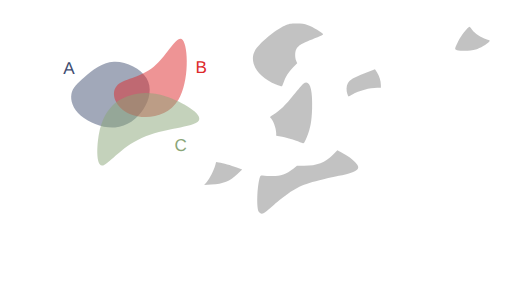
t = 0.00 s
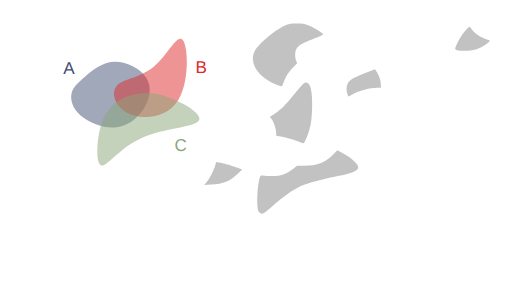
t = 1.64 s
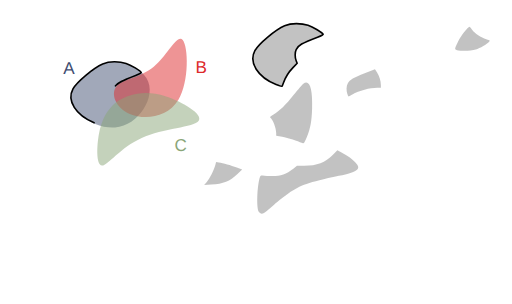
t = 3.40 s
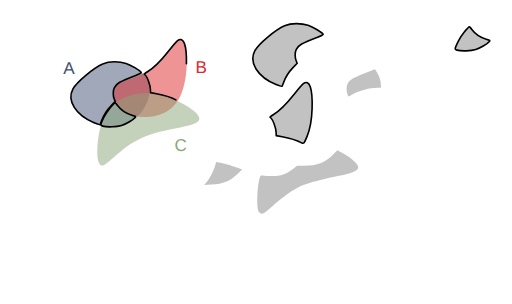
t = 5.02 s
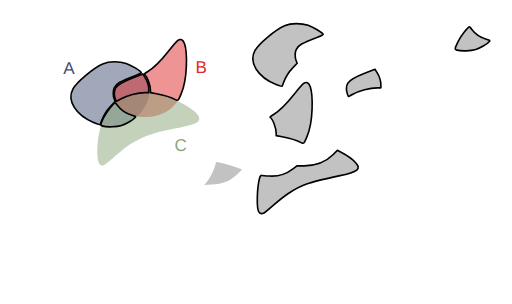
t = 6.58 s
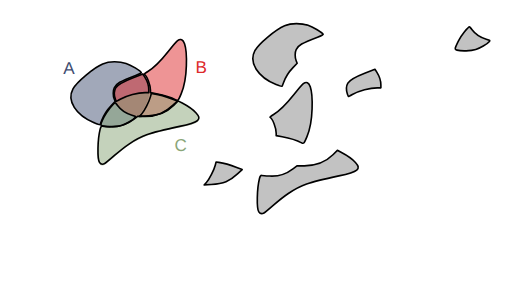
t = 8.00 s

The animated SVG that drew these frames (rendered in a browser with its animation timeline set to each time). Animation: 17 CSS @keyframes rules; frames cover the first 8.00 s, repeats indefinitely.

<!--?xml version="1.0" encoding="UTF-8" standalone="no"?-->
<!-- Created with Inkscape (http://www.inkscape.org/) -->

<svg width="316.2424mm" height="187.51456mm" viewBox="0 0 316.24241 187.51455" version="1.1" id="svg20a" inkscape:version="1.1.1 (3bf5ae0d25, 2021-09-20)" sodipodi:docname="c20.svg" xmlns:inkscape="http://www.inkscape.org/namespaces/inkscape" xmlns:sodipodi="http://sodipodi.sourceforge.net/DTD/sodipodi-0.dtd" xmlns="http://www.w3.org/2000/svg" xmlns:svg="http://www.w3.org/2000/svg" style="">
  <sodipodi:namedview id="namedview7" pagecolor="#ffffff" bordercolor="#111111" borderopacity="1" inkscape:pageshadow="0" inkscape:pageopacity="0" inkscape:pagecheckerboard="1" inkscape:document-units="mm" showgrid="false" inkscape:zoom="0.64052329" inkscape:cx="790.75969" inkscape:cy="331.75999" inkscape:window-width="1600" inkscape:window-height="821" inkscape:window-x="1911" inkscape:window-y="-9" inkscape:window-maximized="1" inkscape:current-layer="layer1"></sodipodi:namedview>
  <defs id="defs2">
    <inkscape:path-effect effect="bspline" id="path-effect50210" is_visible="true" lpeversion="1" weight="33.333333" steps="2" helper_size="0" apply_no_weight="true" apply_with_weight="true" only_selected="false"></inkscape:path-effect>
    <inkscape:path-effect effect="bspline" id="path-effect50206" is_visible="true" lpeversion="1" weight="33.333333" steps="2" helper_size="0" apply_no_weight="true" apply_with_weight="true" only_selected="false"></inkscape:path-effect>
    <inkscape:path-effect effect="bspline" id="path-effect50202" is_visible="true" lpeversion="1" weight="33.333333" steps="2" helper_size="0" apply_no_weight="true" apply_with_weight="true" only_selected="false"></inkscape:path-effect>
    <inkscape:path-effect effect="bspline" id="path-effect45874" is_visible="true" lpeversion="1" weight="33.333333" steps="2" helper_size="0" apply_no_weight="true" apply_with_weight="true" only_selected="false"></inkscape:path-effect>
    <inkscape:path-effect effect="bspline" id="path-effect45870" is_visible="true" lpeversion="1" weight="33.333333" steps="2" helper_size="0" apply_no_weight="true" apply_with_weight="true" only_selected="false"></inkscape:path-effect>
    <inkscape:path-effect effect="bspline" id="path-effect45866" is_visible="true" lpeversion="1" weight="33.333333" steps="2" helper_size="0" apply_no_weight="true" apply_with_weight="true" only_selected="false"></inkscape:path-effect>
    <inkscape:path-effect effect="bspline" id="path-effect36099" is_visible="true" lpeversion="1" weight="33.333333" steps="2" helper_size="0" apply_no_weight="true" apply_with_weight="true" only_selected="false"></inkscape:path-effect>
    <inkscape:path-effect effect="bspline" id="path-effect36095" is_visible="true" lpeversion="1" weight="33.333333" steps="2" helper_size="0" apply_no_weight="true" apply_with_weight="true" only_selected="false"></inkscape:path-effect>
    <inkscape:path-effect effect="bspline" id="path-effect36091" is_visible="true" lpeversion="1" weight="33.333333" steps="2" helper_size="0" apply_no_weight="true" apply_with_weight="true" only_selected="false"></inkscape:path-effect>
    <inkscape:path-effect effect="bspline" id="path-effect35657" is_visible="true" lpeversion="1" weight="33.333333" steps="2" helper_size="0" apply_no_weight="true" apply_with_weight="true" only_selected="false"></inkscape:path-effect>
    <inkscape:path-effect effect="bspline" id="path-effect17189" is_visible="true" lpeversion="1" weight="33.333333" steps="2" helper_size="0" apply_no_weight="true" apply_with_weight="true" only_selected="false"></inkscape:path-effect>
    <inkscape:path-effect effect="bspline" id="path-effect9938" is_visible="true" lpeversion="1" weight="33.333333" steps="2" helper_size="0" apply_no_weight="true" apply_with_weight="true" only_selected="false"></inkscape:path-effect>
    <inkscape:path-effect effect="bspline" id="path-effect1028" is_visible="true" lpeversion="1" weight="33.333333" steps="2" helper_size="0" apply_no_weight="true" apply_with_weight="true" only_selected="false"></inkscape:path-effect>
    <inkscape:path-effect effect="bspline" id="path-effect859" is_visible="true" lpeversion="1" weight="33.333333" steps="2" helper_size="0" apply_no_weight="true" apply_with_weight="true" only_selected="false"></inkscape:path-effect>
  </defs>
  <g inkscape:label="Layer 1" inkscape:groupmode="layer" id="layer1" transform="translate(16.583502,9.6386099)" style="display:inline">
    <path style="fill: rgb(68, 82, 116); fill-opacity: 0.5; stroke: none; stroke-width: 1; stroke-linecap: round; stroke-linejoin: round; stroke-miterlimit: 4; stroke-opacity: 1;" d="m 35.69344,37.746321 c 4.502626,-3.917098 10.576983,-9.04958 18.079053,-9.399389 7.50207,-0.34981 16.431204,4.082704 20.084697,10.00247 3.653494,5.919766 2.025674,13.353419 -1.877121,19.373857 C 68.077273,63.743698 61.896733,68.364347 54.488677,68.933629 47.080622,69.502911 38.434798,66.016506 33.370756,61.69886 28.306713,57.381214 26.817355,52.222207 27.538674,48.293639 28.259993,44.36507 31.190814,41.66342 35.69344,37.746321 Z" id="path857" inkscape:original-d="m 34.121681,38.961727 c 6.074625,-5.13222 12.148984,-10.2647 18.223079,-15.39745 8.929751,4.43295 17.858887,8.86546 26.787927,13.2978 -1.59429,7.41316 -3.24952,14.84081 -4.87467,22.26082 -6.18052,4.6211 -12.36106,9.24175 -18.541986,13.86222 -8.640686,-3.46912 -17.28129,-6.96847 -25.92233,-10.45311 -1.472797,-5.15489 -2.976172,-10.30985 -4.464655,-15.46517 2.931202,-2.70149 5.862023,-5.40314 8.792635,-8.10511 z" inkscape:path-effect="#path-effect859" class="xJqCoksD_0"></path>
    <path style="fill: rgb(221, 42, 43); fill-opacity: 0.5; stroke: none; stroke-width: 0.927132; stroke-linecap: butt; stroke-linejoin: miter; stroke-miterlimit: 4; stroke-opacity: 1;" d="M 55.386248,43.459332 C 59.192426,38.882684 69.966047,38.504777 78.381657,31.513671 86.797267,24.522565 92.854616,10.918624 96.268534,14.909885 99.682452,18.901146 100.4527,40.487426 93.617843,51.866001 86.782982,63.244577 72.343371,64.415276 63.542506,60.613108 54.741641,56.81094 51.58007,48.03598 55.386248,43.459332 Z" id="path9936" sodipodi:nodetypes="cccccc" inkscape:original-d="m 48.41835,39.260607 c 10.774086,-0.37765 21.547707,-0.75555 32.321407,-1.13374 6.05783,-13.60416 12.11518,-27.2081 18.17242,-40.8126596 0.77053,21.5869296 1.540783,43.1732096 2.310783,64.7596396 -14.439963,1.17092 -28.879573,2.34163 -43.319705,3.51217 -3.161467,-8.77513 -6.323038,-17.55009 -9.484905,-26.32541 z" inkscape:path-effect="#path-effect9938" class="xJqCoksD_1"></path>
    <path style="fill: rgb(138, 166, 120); fill-opacity: 0.5; stroke: none; stroke-width: 1; stroke-linecap: butt; stroke-linejoin: miter; stroke-miterlimit: 4; stroke-opacity: 1;" d="m 44.576478,72.763811 c 1.501704,-8.091947 4.202915,-12.757776 7.294633,-16.194599 3.091718,-3.436824 6.570743,-5.642556 11.820172,-7.284089 5.249428,-1.641533 12.267478,-2.717876 22.306706,0.556652 10.039228,3.274527 23.125701,10.915034 20.163911,15.020256 -2.96179,4.105222 -21.958221,4.682972 -35.246406,10.600111 C 57.62731,81.379282 50.049028,92.634983 46.410781,92.504216 42.772535,92.373449 43.074774,80.855759 44.576478,72.763811 Z" id="path17187" sodipodi:nodetypes="cccccccc" inkscape:original-d="m 43.377026,69.337597 c 2.701455,-4.66556 5.402664,-9.33139 8.10363,-13.99748 3.482369,-2.20742 6.961395,-4.41315 10.441716,-6.62014 7.018385,-1.07609 14.036435,-2.15243 21.054295,-3.22905 13.0605,7.62546 26.146973,15.26596 39.220093,22.89857 -18.99664,0.57803 -37.993073,1.15578 -56.990633,1.73329 C 57.627614,81.379486 50.049329,92.635186 42.47029,103.89136 42.772806,92.373456 43.075046,80.855766 43.377026,69.337597 Z" inkscape:path-effect="#path-effect17189" class="xJqCoksD_2"></path>
    <text xml:space="preserve" style="font-style:normal;font-weight:normal;font-size:10.5833px;line-height:1.25;font-family:sans-serif;fill:#404d71;fill-opacity:1;stroke:none;stroke-width:0.264583" x="22.457737" y="35.692467" id="text30639"><tspan sodipodi:role="line" id="tspan30637" style="fill:#404d71;fill-opacity:1;stroke-width:0.264583" x="22.457737" y="35.692467">A</tspan></text>
    <text xml:space="preserve" style="font-style:normal;font-weight:normal;font-size:10.5833px;line-height:1.25;font-family:sans-serif;fill:#dd2a2b;fill-opacity:1;stroke:none;stroke-width:0.264583" x="104.10653" y="35.330399" id="text36814"><tspan sodipodi:role="line" id="tspan36812" style="fill:#dd2a2b;fill-opacity:1;stroke-width:0.264583" x="104.10653" y="35.330399">B</tspan></text>
    <text xml:space="preserve" style="font-style:normal;font-weight:normal;font-size:10.5833px;line-height:1.25;font-family:sans-serif;fill:#8aa678;fill-opacity:1;stroke:none;stroke-width:0.264583" x="91.176918" y="83.377388" id="text45309"><tspan sodipodi:role="line" id="tspan45307" style="fill:#8aa678;fill-opacity:1;stroke-width:0.264583" x="91.176918" y="83.377388">C</tspan></text>
    <path style="fill: rgb(153, 153, 153); fill-opacity: 0.6; stroke: rgb(0, 0, 0); stroke-width: 1; stroke-linecap: round; stroke-linejoin: round; stroke-miterlimit: 4; stroke-opacity: 1;" d="m 153.93331,42.429949 c -11.34702,-4.575175 -17.01723,-13.634481 -13.07142,-20.884231 2.30776,-4.240123 12.74459,-12.9919116 18.34909,-15.3866136 2.78145,-1.188463 3.5202,-1.325393 7.22879,-1.339908 3.29815,-0.01291 4.75519,0.188034 7.22879,0.996926 2.89617,0.947071 9.04344,4.6261576 9.36758,5.6064066 0.077,0.232865 -1.48803,1.048885 -3.47784,1.813375 -10.00012,3.842081 -11.77141,4.865428 -13.19864,7.625384 -0.8302,1.605426 -0.83889,4.968825 -0.0179,6.91642 l 0.63016,1.494843 -2.59666,2.714194 c -2.74793,2.872308 -4.58116,5.769996 -5.79936,9.166772 -0.4074,1.135952 -0.85121,2.197291 -0.98626,2.35853 -0.13505,0.161238 -1.78041,-0.325704 -3.65636,-1.082098 z" id="path15185-3" class="xJqCoksD_3"></path>
    <path style="display: inline; fill: none; fill-opacity: 1; stroke: rgb(0, 0, 0); stroke-width: 1; stroke-linecap: round; stroke-linejoin: round; stroke-miterlimit: 4; stroke-opacity: 1;" d="m 41.566466,66.012198 c -11.34702,-4.575175 -17.01723,-13.634481 -13.07142,-20.884231 2.30776,-4.240123 12.74459,-12.991912 18.34909,-15.386614 2.78145,-1.188463 3.5202,-1.325393 7.22879,-1.339908 3.29815,-0.01291 4.75519,0.188034 7.22879,0.996926 2.89617,0.947071 9.04344,4.626158 9.36758,5.606407 0.077,0.232865 -1.48803,1.048885 -3.47784,1.813375 -10.00012,3.842081 -11.77141,4.865428 -13.19864,7.625384 -0.8302,1.605426 -0.83889,4.968825 -0.0179,6.91642 l 0.63016,1.494843 -2.59666,2.714194 c -2.74793,2.872308 -4.58116,5.769996 -5.79936,9.166772 -0.4074,1.135952 -0.85121,2.197291 -0.98626,2.35853 -0.13505,0.161238 -1.78041,-0.325704 -3.65636,-1.082098 z" id="path15185-3-9" class="xJqCoksD_4"></path>
    <path style="fill: rgb(153, 153, 153); fill-opacity: 0.6; stroke: rgb(0, 0, 0); stroke-width: 1; stroke-linecap: round; stroke-linejoin: round; stroke-miterlimit: 4; stroke-opacity: 1;" d="m 265.69983,21.197414 c -1.64405,-0.473909 -1.61019,-0.707261 0.8151,-5.618316 1.48071,-2.998322 6.05046,-8.8175682 6.88561,-8.7683242 0.15027,0.0089 0.86585,0.822286 1.59018,1.807612 1.69087,2.3001242 5.56421,4.8814232 8.76222,5.8393762 2.44608,0.732716 2.49099,0.771932 1.79139,1.564251 -1.33388,1.510662 -5.59932,3.998396 -8.2699,4.823253 -2.88564,0.891286 -9.05329,1.078931 -11.5746,0.352148 z" id="path21218-0" class="xJqCoksD_5"></path>
    <path style="display: inline; fill: none; fill-opacity: 1; stroke: rgb(0, 0, 0); stroke-width: 1; stroke-linecap: round; stroke-linejoin: round; stroke-miterlimit: 4; stroke-opacity: 1;" d="m 46.858136,68.128866 c -1.64405,-0.473909 -1.61019,-0.707261 0.8151,-5.618316 1.48071,-2.998322 6.05046,-8.817568 6.88561,-8.768324 0.15027,0.0089 0.86585,0.822286 1.59018,1.807612 1.69087,2.300124 5.56421,4.881423 8.76222,5.839376 2.44608,0.732716 2.49099,0.771932 1.79139,1.564251 -1.33388,1.510662 -5.59932,3.998396 -8.2699,4.823253 -2.88564,0.891286 -9.05329,1.078931 -11.5746,0.352148 z" id="path21218-0-2" class="xJqCoksD_6"></path>
    <path style="fill: rgb(153, 153, 153); fill-opacity: 0.6; stroke: rgb(0, 0, 0); stroke-width: 1; stroke-linecap: round; stroke-linejoin: round; stroke-miterlimit: 4; stroke-opacity: 1;" d="m 169.70616,78.470852 c -2.15903,-1.152284 -8.44907,-3.137273 -12.00005,-3.786934 l -3.69675,-0.676327 v -1.513026 c 0,-3.206776 -2.12125,-8.754901 -3.72668,-9.747109 -0.25999,-0.160682 0.65286,-0.929251 2.12638,-1.790285 3.73585,-2.183011 7.31098,-5.676371 12.57757,-12.289906 2.55095,-3.203358 5.1567,-6.232226 5.79056,-6.730816 3.78236,-2.97521 5.82109,2.849357 5.40666,15.446622 -0.25789,7.838874 -1.05743,12.20316 -3.16162,17.257641 -1.75563,4.217207 -2.01958,4.522084 -3.31607,3.83014 z" id="path23602-1" class="xJqCoksD_7"></path>
    <path style="display: inline; fill: none; fill-opacity: 1; stroke: rgb(0, 0, 0); stroke-width: 1; stroke-linecap: round; stroke-linejoin: round; stroke-miterlimit: 4; stroke-opacity: 1;" d="M 92.05498,51.90963 C 89.89595,50.757346 83.60591,48.772357 80.05493,48.122696 l -3.69675,-0.676327 v -1.513026 c 0,-3.206776 -2.12125,-8.754901 -3.72668,-9.747109 -0.25999,-0.160682 0.65286,-0.929251 2.12638,-1.790285 3.73585,-2.183011 7.31098,-5.676371 12.57757,-12.289906 2.55095,-3.203358 5.1567,-6.232226 5.79056,-6.730816 3.78236,-2.97521 5.82109,2.849357 5.40666,15.446622 -0.25789,7.838874 -1.05743,12.20316 -3.16162,17.257641 -1.75563,4.217207 -2.01958,4.522084 -3.31607,3.83014 z" id="path23602-1-0" class="xJqCoksD_8"></path>
    <path style="fill: rgb(153, 153, 153); fill-opacity: 0.6; stroke: rgb(0, 0, 0); stroke-width: 1; stroke-linecap: round; stroke-linejoin: round; stroke-miterlimit: 4; stroke-opacity: 1;" d="m 197.97748,48.317143 c -0.77711,-2.322851 -0.65637,-5.116507 0.29127,-6.739088 1.23401,-2.112917 3.44253,-3.412529 10.41332,-6.127752 l 6.32623,-2.464157 1.22683,1.934101 c 1.4853,2.341576 2.43712,5.384808 2.43712,7.792106 v 1.783858 h -2.23557 c -4.56976,0 -11.23967,1.792007 -15.39179,4.135321 -1.20321,0.67905 -2.269,1.234638 -2.36842,1.234638 -0.0994,0 -0.41396,-0.697063 -0.69899,-1.549027 z" id="path23826-6" class="xJqCoksD_9"></path>
    <path style="display: inline; fill: none; fill-opacity: 1; stroke: rgb(0, 0, 0); stroke-width: 1; stroke-linecap: round; stroke-linejoin: round; stroke-miterlimit: 4; stroke-opacity: 1;" d="m 54.605076,51.267299 c -0.77711,-2.32285 -0.65637,-5.1165 0.29127,-6.73909 1.23401,-2.11291 3.44253,-3.41252 10.41332,-6.12775 l 6.32623,-2.46415 1.22683,1.9341 c 1.4853,2.34157 2.43712,5.3848 2.43712,7.7921 v 1.78386 h -2.23557 c -4.56976,0 -11.23967,1.79201 -15.39179,4.13532 -1.20321,0.67905 -2.269,1.23464 -2.36842,1.23464 -0.0994,0 -0.41396,-0.69706 -0.69899,-1.54903 z" id="path23826-6-9" class="xJqCoksD_10"></path>
    <path style="fill: rgb(153, 153, 153); fill-opacity: 0.6; stroke: rgb(0, 0, 0); stroke-width: 1; stroke-linecap: round; stroke-linejoin: round; stroke-miterlimit: 4; stroke-opacity: 1;" d="m 143.26788,121.10063 c -1.42092,-2.16717 -1.17661,-14.25 0.41592,-20.56933 0.42622,-1.691305 0.66862,-2.042597 1.33838,-1.939616 0.44984,0.06916 2.68985,0.23146 4.9778,0.360656 5.93682,0.335235 9.74687,-0.854969 14.60054,-4.560996 l 2.23751,-1.708449 4.57821,-0.02892 c 7.77772,-0.04912 12.85242,-2.011331 17.64384,-6.822263 l 2.73879,-2.749939 2.83771,1.500243 c 3.93189,2.078718 6.27663,3.764367 8.32038,5.981576 3.76114,4.080348 1.80531,5.665033 -10.23303,8.291176 -19.41462,4.235272 -23.28036,5.585022 -31.21622,10.899372 -2.02868,1.35853 -6.06715,4.53078 -8.9744,7.04946 -2.90724,2.51867 -5.6368,4.76721 -6.06568,4.99674 -1.32457,0.70889 -2.43545,0.46596 -3.19975,-0.69971 z" id="path25468-5" class="xJqCoksD_11"></path>
    <path style="display: inline; fill: none; fill-opacity: 1; stroke: rgb(0, 0, 0); stroke-width: 1; stroke-linecap: round; stroke-linejoin: round; stroke-miterlimit: 4; stroke-opacity: 0.99437;" d="m 44.863253,90.55408 c -1.42092,-2.16717 -1.17661,-14.25 0.41592,-20.56933 0.42622,-1.691305 0.66862,-2.042597 1.33838,-1.939616 0.44984,0.06916 2.68985,0.23146 4.9778,0.360656 5.93682,0.335235 9.74687,-0.854969 14.60054,-4.560996 l 2.23751,-1.708449 4.57821,-0.02892 c 7.77772,-0.04912 12.85242,-2.011331 17.64384,-6.822263 l 2.73879,-2.749939 2.83771,1.500243 c 3.931897,2.078718 6.276637,3.764367 8.320387,5.981576 3.76114,4.080348 1.80531,5.665033 -10.233037,8.291176 -19.41462,4.235272 -23.28036,5.585022 -31.21622,10.899372 -2.02868,1.35853 -6.06715,4.53078 -8.9744,7.04946 -2.90724,2.51867 -5.6368,4.76721 -6.06568,4.99674 -1.32457,0.70889 -2.43545,0.46596 -3.19975,-0.69971 z" id="path25468-5-4" class="xJqCoksD_12"></path>
    <path style="fill: rgb(153, 153, 153); fill-opacity: 0.6; stroke: rgb(0, 0, 0); stroke-width: 1; stroke-linecap: round; stroke-linejoin: round; stroke-miterlimit: 4; stroke-opacity: 1;" d="m 111.01986,102.76634 c 1.69441,-1.88162 4.55616,-7.501811 5.35357,-10.513844 l 0.5172,-1.953643 1.67216,0.235153 c 2.67129,0.375661 7.45838,1.724607 11.08931,3.124843 l 3.35796,1.294969 -2.90899,2.724213 c -4.91614,4.603869 -8.50159,6.039889 -16.26878,6.515849 l -4.33727,0.26578 z" id="path25760-5" class="xJqCoksD_13"></path>
    <path style="display: inline; fill: none; fill-opacity: 1; stroke: rgb(0, 0, 0); stroke-width: 1; stroke-linecap: round; stroke-linejoin: round; stroke-miterlimit: 4; stroke-opacity: 1;" d="m 71.016577,60.443025 c 1.69441,-1.88162 4.55616,-7.501813 5.35357,-10.513846 l 0.5172,-1.953643 1.67216,0.235153 c 2.67129,0.375661 7.45838,1.724607 11.08931,3.124843 l 3.35796,1.294969 -2.90899,2.724213 c -4.91614,4.603871 -8.50159,6.039891 -16.26878,6.515851 l -4.33727,0.26578 z" id="path25760-5-6" class="xJqCoksD_14"></path>
  </g>
<style data-made-with="vivus-instant">.xJqCoksD_0{stroke-dasharray:138 140;stroke-dashoffset:139;animation:xJqCoksD_draw_0 11400ms linear 0ms infinite,xJqCoksD_fade 11400ms linear 0ms infinite;}.xJqCoksD_1{stroke-dasharray:146 148;stroke-dashoffset:147;animation:xJqCoksD_draw_1 11400ms linear 0ms infinite,xJqCoksD_fade 11400ms linear 0ms infinite;}.xJqCoksD_2{stroke-dasharray:170 172;stroke-dashoffset:171;animation:xJqCoksD_draw_2 11400ms linear 0ms infinite,xJqCoksD_fade 11400ms linear 0ms infinite;}.xJqCoksD_3{stroke-dasharray:128 130;stroke-dashoffset:129;animation:xJqCoksD_draw_3 11400ms linear 0ms infinite,xJqCoksD_fade 11400ms linear 0ms infinite;}.xJqCoksD_4{stroke-dasharray:128 130;stroke-dashoffset:129;animation:xJqCoksD_draw_4 11400ms linear 0ms infinite,xJqCoksD_fade 11400ms linear 0ms infinite;}.xJqCoksD_5{stroke-dasharray:56 58;stroke-dashoffset:57;animation:xJqCoksD_draw_5 11400ms linear 0ms infinite,xJqCoksD_fade 11400ms linear 0ms infinite;}.xJqCoksD_6{stroke-dasharray:56 58;stroke-dashoffset:57;animation:xJqCoksD_draw_6 11400ms linear 0ms infinite,xJqCoksD_fade 11400ms linear 0ms infinite;}.xJqCoksD_7{stroke-dasharray:102 104;stroke-dashoffset:103;animation:xJqCoksD_draw_7 11400ms linear 0ms infinite,xJqCoksD_fade 11400ms linear 0ms infinite;}.xJqCoksD_8{stroke-dasharray:102 104;stroke-dashoffset:103;animation:xJqCoksD_draw_8 11400ms linear 0ms infinite,xJqCoksD_fade 11400ms linear 0ms infinite;}.xJqCoksD_9{stroke-dasharray:62 64;stroke-dashoffset:63;animation:xJqCoksD_draw_9 11400ms linear 0ms infinite,xJqCoksD_fade 11400ms linear 0ms infinite;}.xJqCoksD_10{stroke-dasharray:62 64;stroke-dashoffset:63;animation:xJqCoksD_draw_10 11400ms linear 0ms infinite,xJqCoksD_fade 11400ms linear 0ms infinite;}.xJqCoksD_11{stroke-dasharray:162 164;stroke-dashoffset:163;animation:xJqCoksD_draw_11 11400ms linear 0ms infinite,xJqCoksD_fade 11400ms linear 0ms infinite;}.xJqCoksD_12{stroke-dasharray:162 164;stroke-dashoffset:163;animation:xJqCoksD_draw_12 11400ms linear 0ms infinite,xJqCoksD_fade 11400ms linear 0ms infinite;}.xJqCoksD_13{stroke-dasharray:60 62;stroke-dashoffset:61;animation:xJqCoksD_draw_13 11400ms linear 0ms infinite,xJqCoksD_fade 11400ms linear 0ms infinite;}.xJqCoksD_14{stroke-dasharray:60 62;stroke-dashoffset:61;animation:xJqCoksD_draw_14 11400ms linear 0ms infinite,xJqCoksD_fade 11400ms linear 0ms infinite;}@keyframes xJqCoksD_draw{100%{stroke-dashoffset:0;}}@keyframes xJqCoksD_fade{0%{stroke-opacity:1;}96.49122807017544%{stroke-opacity:1;}100%{stroke-opacity:0;}}@keyframes xJqCoksD_draw_0{0%{stroke-dashoffset: 139}6.062390282729821%{ stroke-dashoffset: 0;}100%{ stroke-dashoffset: 0;}}@keyframes xJqCoksD_draw_1{6.062390282729821%{stroke-dashoffset: 147}12.473695114105961%{ stroke-dashoffset: 0;}100%{ stroke-dashoffset: 0;}}@keyframes xJqCoksD_draw_2{12.47369511410596%{stroke-dashoffset: 171}19.93174359142106%{ stroke-dashoffset: 0;}100%{ stroke-dashoffset: 0;}}@keyframes xJqCoksD_draw_3{19.931743591421068%{stroke-dashoffset: 129}25.557990688342986%{ stroke-dashoffset: 0;}100%{ stroke-dashoffset: 0;}}@keyframes xJqCoksD_draw_4{25.557990688342986%{stroke-dashoffset: 129}31.184237785264905%{ stroke-dashoffset: 0;}100%{ stroke-dashoffset: 0;}}@keyframes xJqCoksD_draw_5{31.184237785264905%{stroke-dashoffset: 57}33.67025394436994%{ stroke-dashoffset: 0;}100%{ stroke-dashoffset: 0;}}@keyframes xJqCoksD_draw_6{33.67025394436994%{stroke-dashoffset: 57}36.156270103474974%{ stroke-dashoffset: 0;}100%{ stroke-dashoffset: 0;}}@keyframes xJqCoksD_draw_7{36.156270103474974%{stroke-dashoffset: 103}40.64854491729635%{ stroke-dashoffset: 0;}100%{ stroke-dashoffset: 0;}}@keyframes xJqCoksD_draw_8{40.64854491729635%{stroke-dashoffset: 103}45.14081973111772%{ stroke-dashoffset: 0;}100%{ stroke-dashoffset: 0;}}@keyframes xJqCoksD_draw_9{45.14081973111772%{stroke-dashoffset: 63}47.8885218017075%{ stroke-dashoffset: 0;}100%{ stroke-dashoffset: 0;}}@keyframes xJqCoksD_draw_10{47.888521801707505%{stroke-dashoffset: 63}50.63622387229728%{ stroke-dashoffset: 0;}100%{ stroke-dashoffset: 0;}}@keyframes xJqCoksD_draw_11{50.63622387229727%{stroke-dashoffset: 163}57.745357800966055%{ stroke-dashoffset: 0;}100%{ stroke-dashoffset: 0;}}@keyframes xJqCoksD_draw_12{57.745357800966055%{stroke-dashoffset: 163}64.85449172963483%{ stroke-dashoffset: 0;}100%{ stroke-dashoffset: 0;}}@keyframes xJqCoksD_draw_13{64.85449172963483%{stroke-dashoffset: 61}67.51496516306304%{ stroke-dashoffset: 0;}100%{ stroke-dashoffset: 0;}}@keyframes xJqCoksD_draw_14{67.51496516306304%{stroke-dashoffset: 61}70.17543859649122%{ stroke-dashoffset: 0;}100%{ stroke-dashoffset: 0;}}</style></svg>
